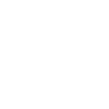
t = 0.00 s
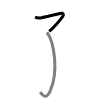
t = 1.50 s
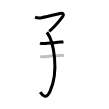
t = 3.25 s
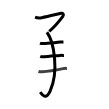
t = 4.75 s
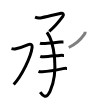
t = 6.50 s
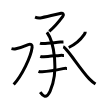
t = 8.00 s

The animated SVG that drew these frames (rendered in a browser with its animation timeline set to each time). Animation: 8 SMIL elements (animate=8); one cycle of 8.00 s.

<svg width="109px" height="109px" viewBox="0 0 px 109px" xmlns="http://www.w3.org/2000/svg" xmlns:xlink="http://www.w3.org/1999/xlink" xml:space="preserve" version="1.1"  baseProfile="full">
<path d="M35.03,17.15c2.23,0.85,4.23,0.93,6.6,0.51c6.49-1.16,14.99-3.41,19.51-4.41c1.51-0.33,3.18,0.98,1.67,3.03c-2.94,3.97-8.07,10.35-13.54,15" style="fill:none;stroke:black;stroke-width:3;opacity:0">
  <animate attributeType="CSS" attributeName="opacity" from="0" to="1" begin="0s" dur="1s" repeatCount="Indefinite" fill="freeze" />
</path>
<path d="M46.94,32.24c7.31,9.89,11.93,39.64,3.2,58.83c-4.43,9.73-8.51,2.93-9.89,1.09" style="fill:none;stroke:black;stroke-width:3;opacity:0">
  <animate attributeType="CSS" attributeName="opacity" from="0" to="1" begin="1s" dur="1s" repeatCount="Indefinite" fill="freeze" />
</path>
<path d="M40,43.14c0.94,0.38,2.66,0.44,3.6,0.38c4.15-0.27,11.74-1.01,16.66-1.42c1.38-0.11,2.5-0.19,3.21-0.22" style="fill:none;stroke:black;stroke-width:3;opacity:0">
  <animate attributeType="CSS" attributeName="opacity" from="0" to="1" begin="2s" dur="1s" repeatCount="Indefinite" fill="freeze" />
</path>
<path d="M40.25,56.39c0.94,0.38,2.66,0.42,3.6,0.38c3.65-0.15,10.96-0.9,15.92-1.33c1.83-0.16,3.33-0.02,4.19-0.05" style="fill:none;stroke:black;stroke-width:3;opacity:0">
  <animate attributeType="CSS" attributeName="opacity" from="0" to="1" begin="3s" dur="1s" repeatCount="Indefinite" fill="freeze" />
</path>
<path d="M38.5,71.39c0.94,0.38,2.66,0.43,3.6,0.38C47,71.5,56,70.12,63.05,68.62c1.77-0.38,3.19-0.21,3.91-0.24" style="fill:none;stroke:black;stroke-width:3;opacity:0">
  <animate attributeType="CSS" attributeName="opacity" from="0" to="1" begin="4s" dur="1s" repeatCount="Indefinite" fill="freeze" />
</path>
<path d="M11.5,48.63c1.23,0.32,3.06,0.46,4.41,0.14c2.72-0.64,9.59-3.02,12.37-4.19c2.23-0.94,4.2-0.09,3.84,2.82c-1.24,9.85-10.37,28.35-18.42,37.1" style="fill:none;stroke:black;stroke-width:3;opacity:0">
  <animate attributeType="CSS" attributeName="opacity" from="0" to="1" begin="5s" dur="1s" repeatCount="Indefinite" fill="freeze" />
</path>
<path d="M85.25,31.75c0,1-0.44,1.94-0.95,2.67c-3.42,4.88-10.08,10.59-15.56,13.08" style="fill:none;stroke:black;stroke-width:3;opacity:0">
  <animate attributeType="CSS" attributeName="opacity" from="0" to="1" begin="6s" dur="1s" repeatCount="Indefinite" fill="freeze" />
</path>
<path d="M63.25,46.75c3.69,1.15,17.25,23.14,26.04,32.08c1.87,1.9,3.97,3.74,6.21,5.17" style="fill:none;stroke:black;stroke-width:3;opacity:0">
  <animate attributeType="CSS" attributeName="opacity" from="0" to="1" begin="7s" dur="1s" repeatCount="Indefinite" fill="freeze" />
</path>
</svg>
